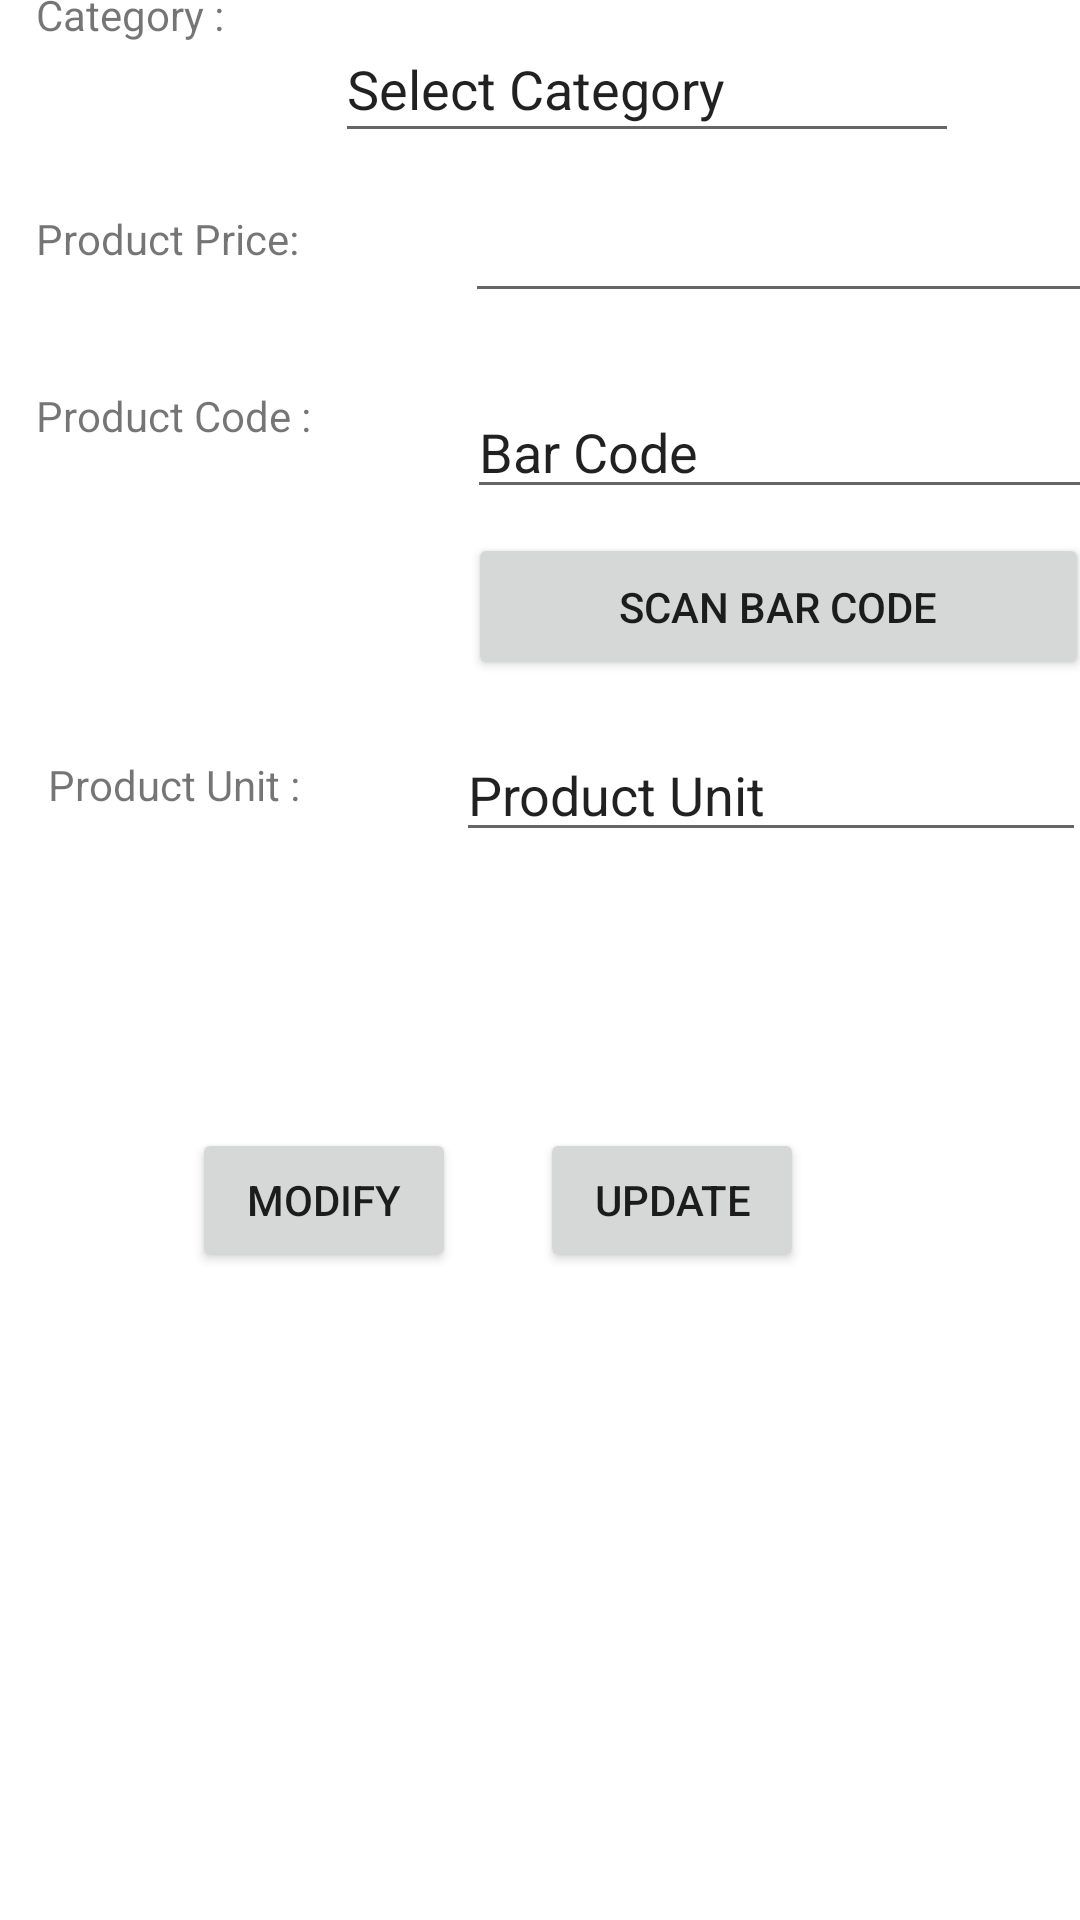

Here is an Android app screen rendered from its layout file. Give the layout XML and the strings, colors and styles it references.
<!-- AndroidManifest.xml: application theme Theme.OBRPOS -->
<!-- res/layout/activity_inventory_product_details.xml -->
<?xml version="1.0" encoding="utf-8"?>
<androidx.constraintlayout.widget.ConstraintLayout xmlns:android="http://schemas.android.com/apk/res/android"
    xmlns:app="http://schemas.android.com/apk/res-auto"
    xmlns:tools="http://schemas.android.com/tools"
    android:layout_width="match_parent"
    android:layout_height="match_parent">

    <TextView
        android:id="@+id/tvProductName"
        android:layout_width="wrap_content"
        android:layout_height="wrap_content"
        android:layout_marginStart="12dp"
        android:text="Product Name :"
        app:layout_constraintBottom_toTopOf="@+id/tvCategory"
        app:layout_constraintStart_toStartOf="parent"
        app:layout_constraintTop_toTopOf="parent"
        app:layout_constraintVertical_bias="0.464" />

    <TextView
        android:id="@+id/tvCategory"
        android:layout_width="wrap_content"
        android:layout_height="wrap_content"
        android:layout_marginStart="12dp"
        android:layout_marginBottom="56dp"
        android:text="Category :"
        app:layout_constraintBottom_toTopOf="@+id/tvProductPrice"
        app:layout_constraintStart_toStartOf="parent" />

    <TextView
        android:id="@+id/tvProductPrice"
        android:layout_width="wrap_content"
        android:layout_height="wrap_content"
        android:layout_marginStart="12dp"
        android:layout_marginBottom="40dp"
        android:text="Product Price: "
        app:layout_constraintBottom_toTopOf="@+id/tvProductCode"
        app:layout_constraintStart_toStartOf="parent" />

    <TextView
        android:id="@+id/tvProductCode"
        android:layout_width="wrap_content"
        android:layout_height="wrap_content"
        android:layout_marginStart="12dp"
        android:layout_marginBottom="104dp"
        android:text="Product Code :"
        app:layout_constraintBottom_toTopOf="@+id/tvProductUnit"
        app:layout_constraintStart_toStartOf="parent" />

    <TextView
        android:id="@+id/tvProductUnit"
        android:layout_width="88dp"
        android:layout_height="24dp"
        android:layout_marginStart="16dp"
        android:layout_marginBottom="100dp"
        android:text="Product Unit :"
        app:layout_constraintBottom_toTopOf="@+id/btModify"
        app:layout_constraintStart_toStartOf="parent" />

    <EditText
        android:id="@+id/edProductName"
        android:layout_width="wrap_content"
        android:layout_height="wrap_content"
        android:layout_marginStart="8dp"
        android:layout_marginBottom="16dp"
        android:ems="10"
        android:inputType="textPersonName"
        android:text="ProductName"
        app:layout_constraintBottom_toTopOf="@+id/autoCompleteCategory"
        app:layout_constraintEnd_toEndOf="parent"
        app:layout_constraintHorizontal_bias="0.511"
        app:layout_constraintStart_toEndOf="@+id/tvProductName" />

    <EditText
        android:id="@+id/edProductPrice"
        android:layout_width="wrap_content"
        android:layout_height="wrap_content"
        android:layout_marginStart="52dp"
        android:layout_marginBottom="24dp"
        android:ems="10"
        android:inputType="number"
        app:layout_constraintBottom_toTopOf="@+id/edBarCode"
        app:layout_constraintStart_toEndOf="@+id/tvProductPrice" />

    <EditText
        android:id="@+id/edBarCode"
        android:layout_width="wrap_content"
        android:layout_height="wrap_content"
        android:layout_marginStart="52dp"
        android:layout_marginBottom="8dp"
        android:ems="10"
        android:inputType="textPersonName"
        android:text="Bar Code"
        app:layout_constraintBottom_toTopOf="@+id/btScanBarcode"
        app:layout_constraintStart_toEndOf="@+id/tvProductCode" />

    <EditText
        android:id="@+id/edProductUnit"
        android:layout_width="wrap_content"
        android:layout_height="wrap_content"
        android:layout_marginStart="48dp"
        android:layout_marginBottom="92dp"
        android:ems="10"
        android:inputType="textPersonName"
        android:text="Product Unit"
        app:layout_constraintBottom_toTopOf="@+id/btUpdate"
        app:layout_constraintStart_toEndOf="@+id/tvProductUnit" />

    <Button
        android:id="@+id/btScanBarcode"
        android:layout_width="207dp"
        android:layout_height="49dp"
        android:layout_marginStart="156dp"
        android:layout_marginBottom="16dp"
        android:text="Scan Bar code"
        app:layout_constraintBottom_toTopOf="@+id/edProductUnit"
        app:layout_constraintStart_toStartOf="parent" />

    <Button
        android:id="@+id/btModify"
        android:layout_width="wrap_content"
        android:layout_height="wrap_content"
        android:layout_marginStart="64dp"
        android:layout_marginBottom="216dp"
        android:text="Modify"
        app:layout_constraintBottom_toBottomOf="parent"
        app:layout_constraintStart_toStartOf="parent" />

    <Button
        android:id="@+id/btUpdate"
        android:layout_width="wrap_content"
        android:layout_height="wrap_content"
        android:layout_marginEnd="92dp"
        android:layout_marginBottom="216dp"
        android:text="Update"
        app:layout_constraintBottom_toBottomOf="parent"
        app:layout_constraintEnd_toEndOf="parent" />

    <AutoCompleteTextView
        android:id="@+id/autoCompleteCategory"
        android:layout_width="208dp"
        android:layout_height="46dp"
        android:layout_marginEnd="40dp"
        android:layout_marginBottom="12dp"
        android:text="Select Category"
        app:layout_constraintBottom_toTopOf="@+id/edProductPrice"
        app:layout_constraintEnd_toEndOf="parent"
        app:layout_constraintHorizontal_bias="0.988"
        app:layout_constraintStart_toEndOf="@+id/tvCategory" />

</androidx.constraintlayout.widget.ConstraintLayout>
<!-- resources referenced by this layout -->
<resources>
  <style name="Theme.OBRPOS" parent="Theme.MaterialComponents.DayNight.DarkActionBar">
          
          <item name="colorPrimary">@color/purple_500</item>
          <item name="colorPrimaryVariant">@color/purple_700</item>
          <item name="colorOnPrimary">@color/white</item>
          
          <item name="colorSecondary">@color/teal_200</item>
          <item name="colorSecondaryVariant">@color/teal_700</item>
          <item name="colorOnSecondary">@color/black</item>
          
          <item name="android:statusBarColor" tools:targetApi="l">?attr/colorPrimaryVariant</item>
          
      </style>
  <!-- not gathered from this repository: default colours our renderer supplied (Android Studio template values) -->
  <color name="purple_500">#FF6200EE</color>
  <color name="purple_700">#FF3700B3</color>
  <color name="teal_200">#FF03DAC5</color>
  <color name="teal_700">#FF018786</color>
  <color name="black">#FF000000</color>
  <color name="white">#FFFFFFFF</color>
</resources>
